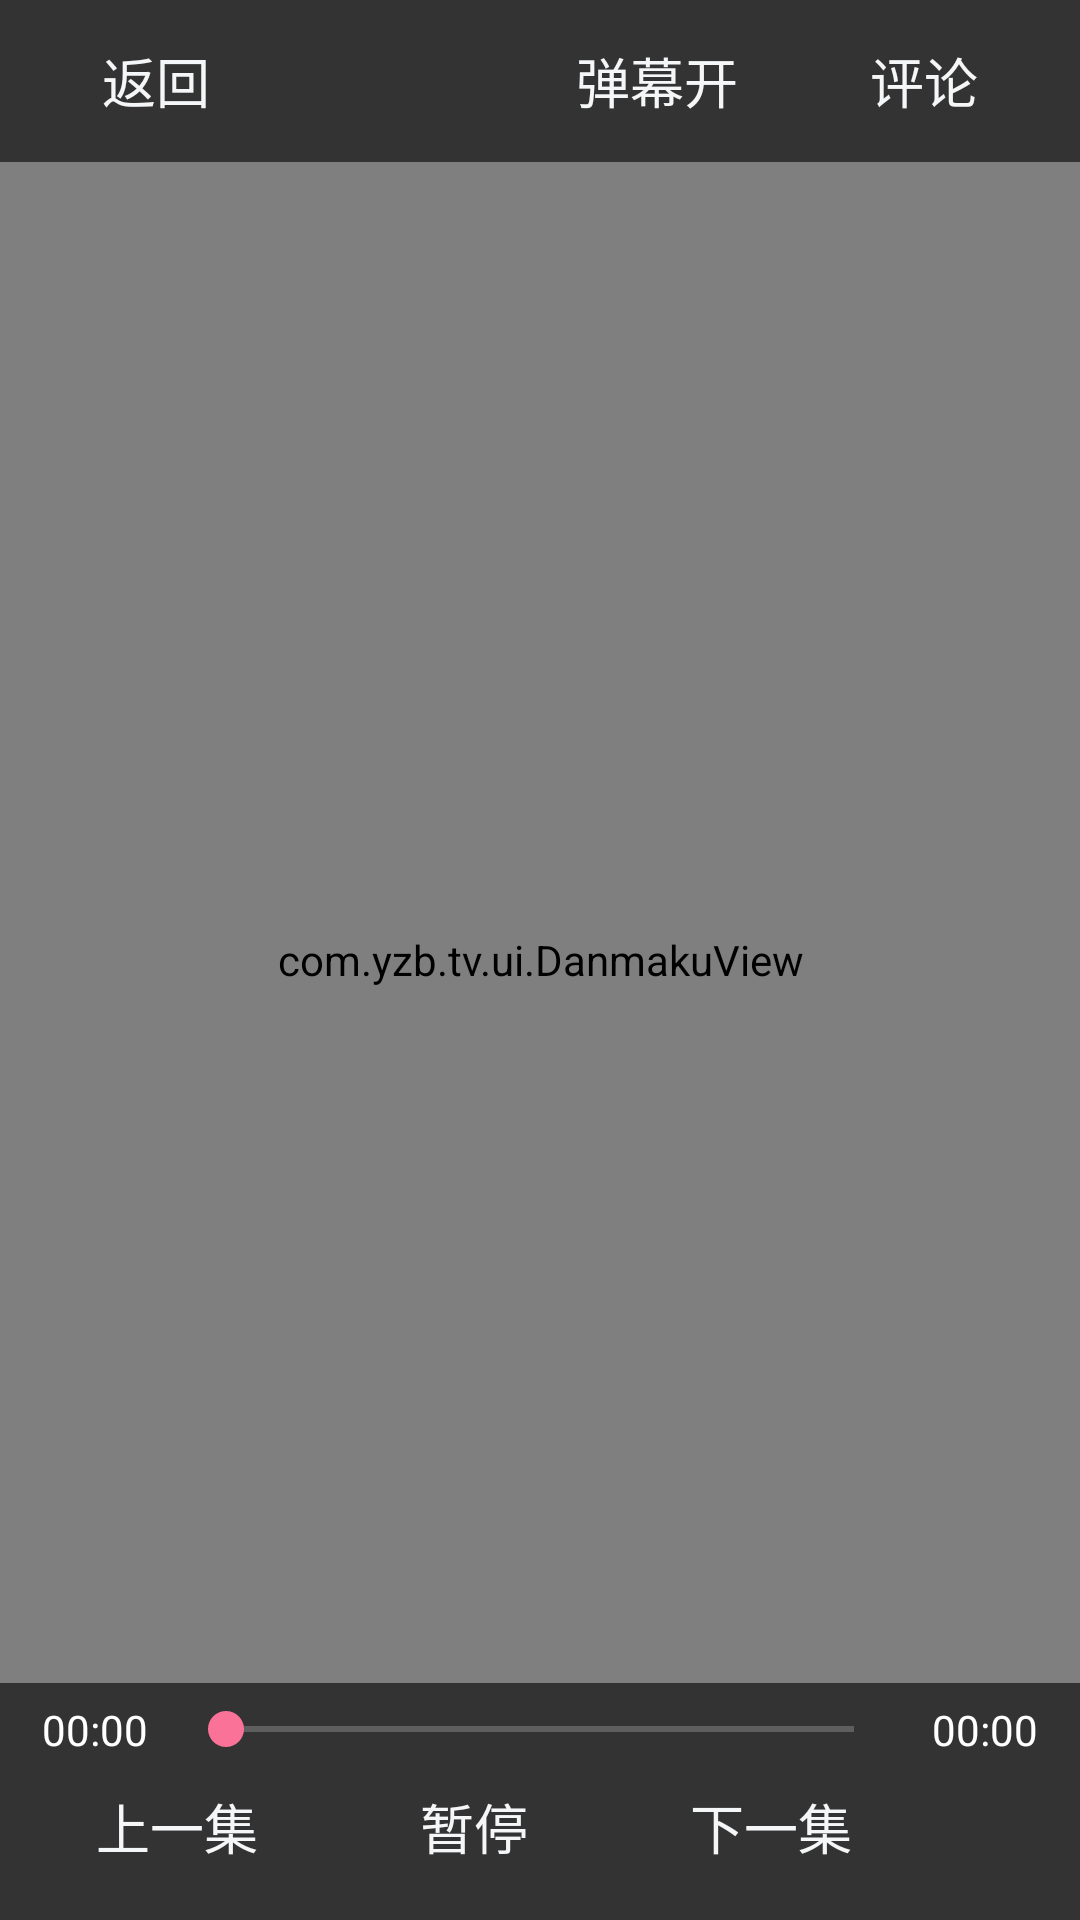

Produce the Android XML layout that renders to this screen, including the resource entries it uses.
<!-- AndroidManifest.xml: application theme Theme.Yzb -->
<!-- res/layout/activity_player.xml -->
<?xml version="1.0" encoding="utf-8"?>
<FrameLayout xmlns:android="http://schemas.android.com/apk/res/android"
    android:layout_width="match_parent"
    android:layout_height="match_parent"
    android:background="#000000"
    android:focusable="true"
    android:focusableInTouchMode="true"
    android:keepScreenOn="true">

    
    <androidx.media3.ui.PlayerView
        android:id="@+id/playerView"
        android:layout_width="match_parent"
        android:layout_height="match_parent"
        android:background="#000000" />

    
    <com.yzb.tv.ui.DanmakuView
        android:id="@+id/danmakuView"
        android:layout_width="match_parent"
        android:layout_height="match_parent" />

    
    <ProgressBar
        android:id="@+id/pbPlayer"
        android:layout_width="wrap_content"
        android:layout_height="wrap_content"
        android:layout_gravity="center"
        android:visibility="gone" />

    
    <TextView
        android:id="@+id/tvCenterPlay"
        android:layout_width="wrap_content"
        android:layout_height="wrap_content"
        android:layout_gravity="center"
        android:background="#88000000"
        android:padding="18dp"
        android:text="▶"
        android:textColor="#FFFFFF"
        android:textSize="34sp"
        android:visibility="gone" />

    
    <LinearLayout
        android:id="@+id/topBar"
        android:layout_width="match_parent"
        android:layout_height="54dp"
        android:orientation="horizontal"
        android:gravity="center_vertical"
        android:paddingStart="8dp"
        android:paddingEnd="8dp"
        android:background="#99000000">

        <Button
            android:id="@+id/btnTopBack"
            style="@style/YzbButton"
            android:text="返回" android:layout_width="wrap_content" android:layout_height="46dp"/>

        <TextView
            android:id="@+id/tvNowPlaying"
            android:layout_width="0dp"
            android:layout_height="wrap_content"
            android:layout_weight="1"
            android:layout_marginStart="12dp"
            android:ellipsize="end"
            android:singleLine="true"
            android:textColor="#FFFFFF"
            android:textSize="17sp" />

        <Button
            android:id="@+id/btnDmSwitch"
            style="@style/YzbButton"
            android:text="弹幕开" android:layout_width="wrap_content" android:layout_height="46dp"/>

        <Button
            android:id="@+id/btnComment"
            style="@style/YzbButton"
            android:text="评论" android:layout_width="wrap_content" android:layout_height="46dp"/>

    </LinearLayout>

    
    <LinearLayout
        android:id="@+id/controlBar"
        android:layout_width="match_parent"
        android:layout_height="wrap_content"
        android:layout_gravity="bottom"
        android:orientation="vertical"
        android:paddingStart="14dp"
        android:paddingEnd="14dp"
        android:paddingTop="6dp"
        android:paddingBottom="8dp"
        android:background="#99000000">

        <LinearLayout
            android:layout_width="match_parent"
            android:layout_height="wrap_content"
            android:orientation="horizontal"
            android:gravity="center_vertical">

            <TextView
                android:id="@+id/tvProgress"
                android:layout_width="wrap_content"
                android:layout_height="wrap_content"
                android:text="00:00"
                android:textColor="#FFFFFF"
                android:textSize="14sp" />

            <SeekBar
                android:id="@+id/seekBar"
                android:layout_width="0dp"
                android:layout_height="wrap_content"
                android:layout_weight="1"
                android:layout_marginStart="10dp"
                android:layout_marginEnd="10dp" />

            <TextView
                android:id="@+id/tvTotal"
                android:layout_width="wrap_content"
                android:layout_height="wrap_content"
                android:text="00:00"
                android:textColor="#FFFFFF"
                android:textSize="14sp" />

        </LinearLayout>

        <LinearLayout
            android:layout_width="match_parent"
            android:layout_height="wrap_content"
            android:orientation="horizontal"
            android:gravity="center">

            <Button
                android:id="@+id/btnPrevEp"
                style="@style/YzbButton"
                android:text="上一集" android:layout_width="wrap_content" android:layout_height="46dp"/>

            <Button
                android:id="@+id/btnPause"
                style="@style/YzbButton"
                android:layout_marginStart="10dp"
                android:text="暂停" android:layout_width="wrap_content" android:layout_height="46dp"/>

            <Button
                android:id="@+id/btnNextEp"
                style="@style/YzbButton"
                android:layout_marginStart="10dp"
                android:text="下一集" android:layout_width="wrap_content" android:layout_height="46dp"/>

            <Button
                android:id="@+id/btnQuality"
                style="@style/YzbButton"
                android:layout_marginStart="18dp"
                android:text="清晰度" android:layout_width="wrap_content" android:layout_height="46dp"/>

            <Button
                android:id="@+id/btnSpeed"
                style="@style/YzbButton"
                android:text="倍速" android:layout_width="wrap_content" android:layout_height="46dp"/>

        </LinearLayout>

    </LinearLayout>

</FrameLayout>
<!-- resources referenced by this layout -->
<resources>
  <style name="YzbButton" parent="Widget.AppCompat.Button.Borderless">
          <item name="android:layout_width">wrap_content</item>
          <item name="android:layout_height">46dp</item>
          <item name="android:textSize">18sp</item>
          <item name="android:textColor">@color/text_primary</item>
          <item name="android:background">@drawable/btn_bg</item>
          <item name="android:paddingStart">18dp</item>
          <item name="android:paddingEnd">18dp</item>
          <item name="android:focusable">true</item>
      </style>
  <style name="Theme.Yzb" parent="Theme.AppCompat.NoActionBar">
          <item name="android:windowBackground">@color/bg_dark</item>
          <item name="android:textColor">@color/text_primary</item>
          <item name="colorAccent">@color/accent</item>
          <item name="android:windowContentTransitions">false</item>
      </style>
  <color name="text_primary">#F5F6F8</color>
  <!-- drawable btn_bg (drawable) -->
  <?xml version="1.0" encoding="utf-8"?>
  <selector xmlns:android="http://schemas.android.com/apk/res/android">
      <item android:state_focused="true">
          <shape android:shape="rectangle">
              <solid android:color="#33FB7299" />
              <corners android:radius="10dp" />
              <stroke android:width="2dp" android:color="@color/accent" />
          </shape>
      </item>
      <item android:state_pressed="true">
          <shape android:shape="rectangle">
              <solid android:color="#33FB7299" />
              <corners android:radius="10dp" />
          </shape>
      </item>
      <item>
          <shape android:shape="rectangle">
              <solid android:color="#00000000" />
              <corners android:radius="10dp" />
          </shape>
      </item>
  </selector>
  <color name="bg_dark">#0F1014</color>
  <color name="accent">#FB7299</color>
</resources>
